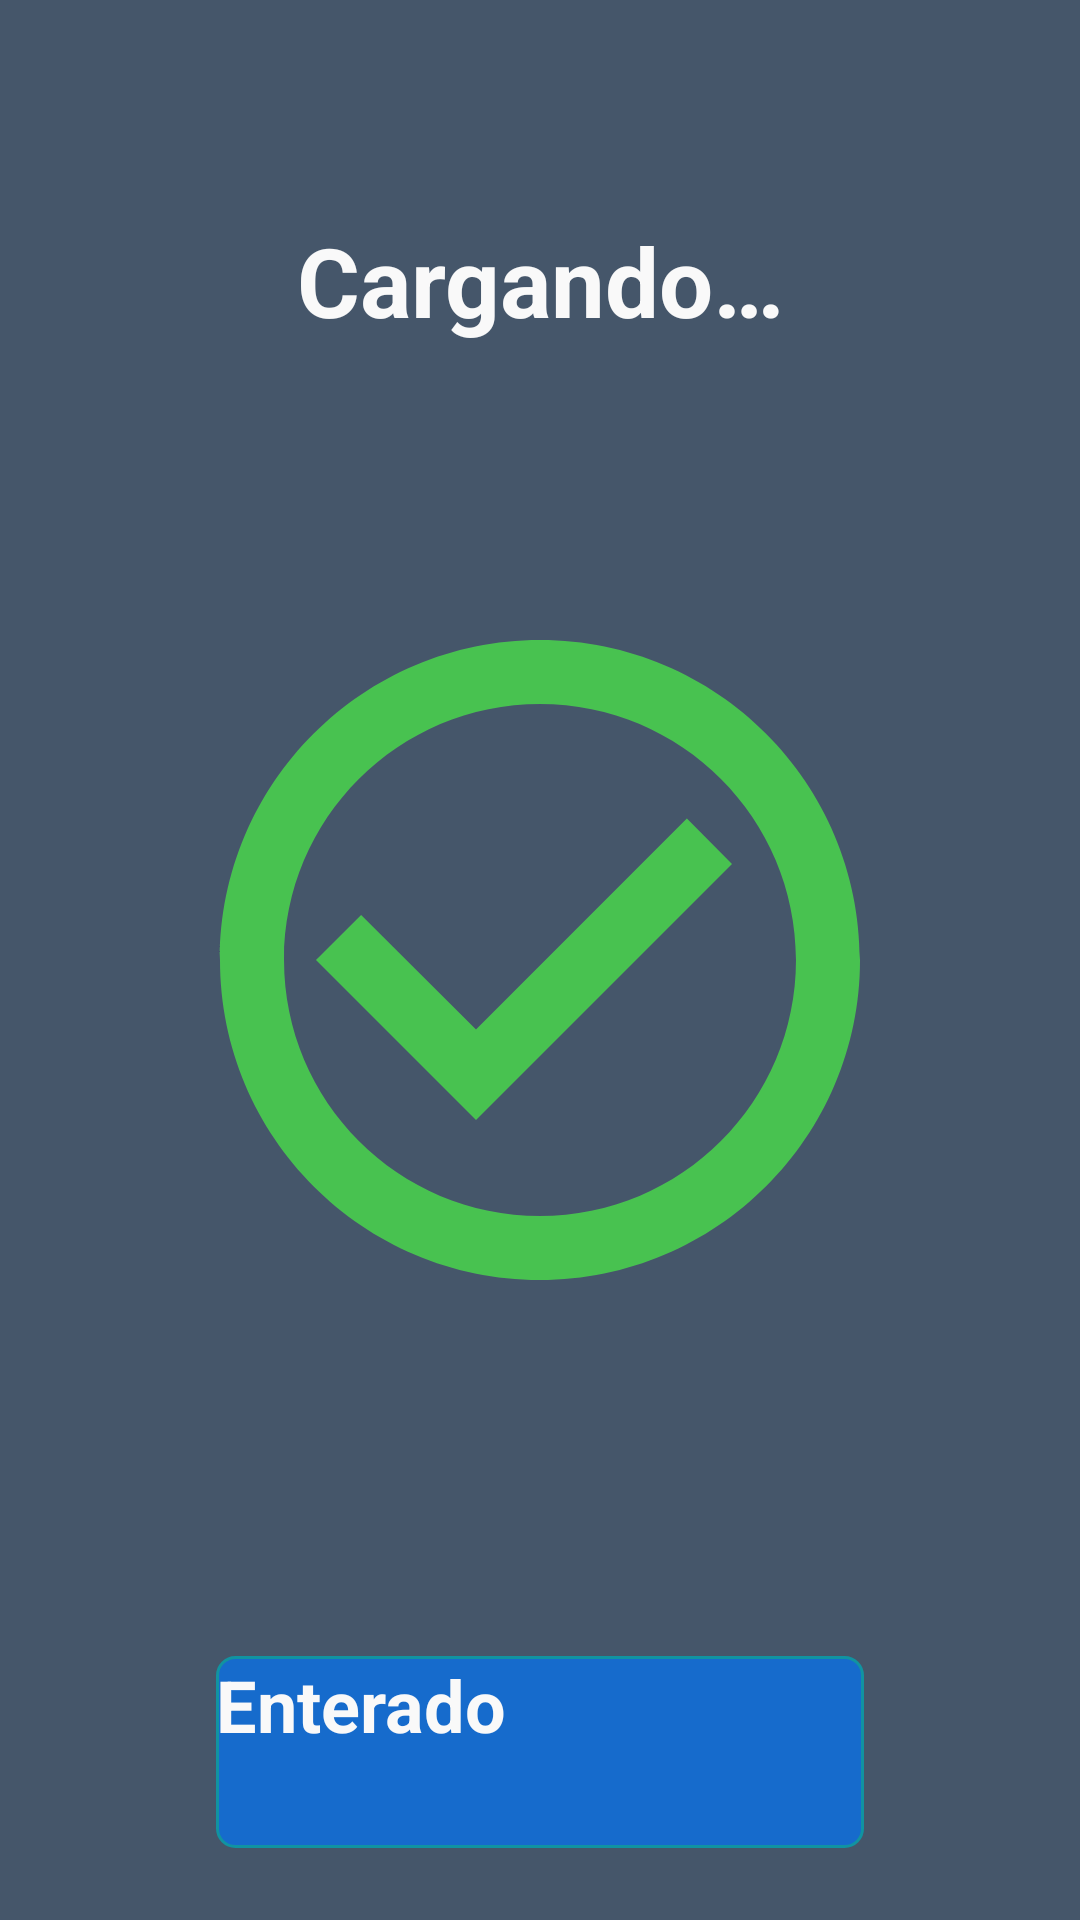

Here is an Android app screen rendered from its layout file. Give the layout XML and the strings, colors and styles it references.
<!-- AndroidManifest.xml: application theme Theme.Fintech75 -->
<!-- res/layout/fragment_movement_finished.xml -->
<?xml version="1.0" encoding="utf-8"?>
<androidx.constraintlayout.widget.ConstraintLayout xmlns:android="http://schemas.android.com/apk/res/android"
    xmlns:app="http://schemas.android.com/apk/res-auto"
    xmlns:tools="http://schemas.android.com/tools"
    android:layout_width="match_parent"
    android:layout_height="match_parent"
    android:background="@color/background"
    tools:context=".ui.fragments.MovementFinishedFragment">

    <TextView
        android:id="@+id/tv_movement_finished_msg"
        android:layout_width="match_parent"
        android:layout_height="wrap_content"
        android:layout_marginTop="@dimen/very_big_margin"
        android:layout_marginEnd="@dimen/middle_margin"
        android:layout_marginStart="@dimen/middle_margin"
        android:gravity="center_horizontal"
        android:text="@string/loading"
        android:textColor="@color/mate_white"
        android:textSize="@dimen/highlight_text"
        android:textStyle="bold"
        app:layout_constraintEnd_toEndOf="parent"
        app:layout_constraintStart_toStartOf="parent"
        app:layout_constraintTop_toTopOf="parent">

    </TextView>

    <ImageView
        android:id="@+id/iv_result"
        android:layout_width="256dp"
        android:layout_height="256dp"
        android:contentDescription="@string/a_state"
        android:src="@drawable/ic_check_24"
        app:layout_constraintBottom_toBottomOf="parent"
        app:layout_constraintEnd_toEndOf="parent"
        app:layout_constraintStart_toStartOf="parent"
        app:layout_constraintTop_toTopOf="parent" />

    <Button
        android:id="@+id/b_movement_finished_ok"
        android:layout_width="match_parent"
        android:layout_height="@dimen/middle_height_button"
        android:layout_marginStart="@dimen/very_big_margin"
        android:layout_marginTop="@dimen/middle_margin"
        android:layout_marginEnd="@dimen/very_big_margin"
        android:layout_marginBottom="@dimen/middle_big_margin"
        android:background="@drawable/shape_secondary_button"
        android:enabled="false"
        android:text="@string/i_know"
        android:textColor="@color/mate_white"
        android:textSize="@dimen/h1_text"
        android:textStyle="bold"
        app:layout_constraintBottom_toBottomOf="parent" />

</androidx.constraintlayout.widget.ConstraintLayout>
<!-- resources referenced by this layout -->
<resources>
  <color name="background">#FF45566A</color>
  <color name="mate_white">#FFF9F9F9</color>
  <dimen name="h1_text">24sp</dimen>
  <dimen name="highlight_text">32sp</dimen>
  <dimen name="middle_big_margin">24dp</dimen>
  <dimen name="middle_height_button">64dp</dimen>
  <dimen name="middle_margin">16dp</dimen>
  <dimen name="very_big_margin">72dp</dimen>
  <!-- drawable ic_check_24 (drawable) -->
  <vector android:height="24dp" android:tint="#48C250"
      android:viewportHeight="24" android:viewportWidth="24"
      android:width="24dp" xmlns:android="http://schemas.android.com/apk/res/android">
      <path android:fillColor="@android:color/white" android:pathData="M16.59,7.58L10,14.17l-3.59,-3.58L5,12l5,5 8,-8zM12,2C6.48,2 2,6.48 2,12s4.48,10 10,10 10,-4.48 10,-10S17.52,2 12,2zM12,20c-4.42,0 -8,-3.58 -8,-8s3.58,-8 8,-8 8,3.58 8,8 -3.58,8 -8,8z"/>
  </vector>
  <!-- drawable shape_secondary_button (drawable) -->
  <?xml version="1.0" encoding="utf-8"?>
  <shape xmlns:android="http://schemas.android.com/apk/res/android">
      <corners
          android:radius="@dimen/small_round_corner" />
      <stroke
          android:color="@color/shiny_blue"
          android:width="1dp" />
      <solid
          android:color="@color/dark_blue" />
  </shape>
  <string name="a_state">Estado de la operación</string>
  <string name="i_know">Enterado</string>
  <string name="loading">Cargando…</string>
  <style name="Theme.Fintech75" parent="Theme.MaterialComponents.DayNight.NoActionBar.Bridge">
          
          <item name="colorPrimary">@color/light_blue</item>
          <item name="colorPrimaryVariant">@color/dark_blue</item>
          <item name="colorOnPrimary">@color/shiny_blue</item>
          
          <item name="colorSecondary">@color/background</item>
          <item name="colorSecondaryVariant">@color/light_blue</item>
          <item name="colorOnSecondary">@color/teal_700</item>
          
          <item name="android:statusBarColor">@color/dark_blue</item>
          
          <item name="android:windowFullscreen">false</item>
          <item name="android:windowNoTitle">true</item>
      </style>
  <dimen name="small_round_corner">6dp</dimen>
  <color name="shiny_blue">#FF1193A1</color>
  <color name="dark_blue">#FF166BCC</color>
  <color name="light_blue">#FF1C86FF</color>
  <color name="teal_700">#FF018786</color>
</resources>
